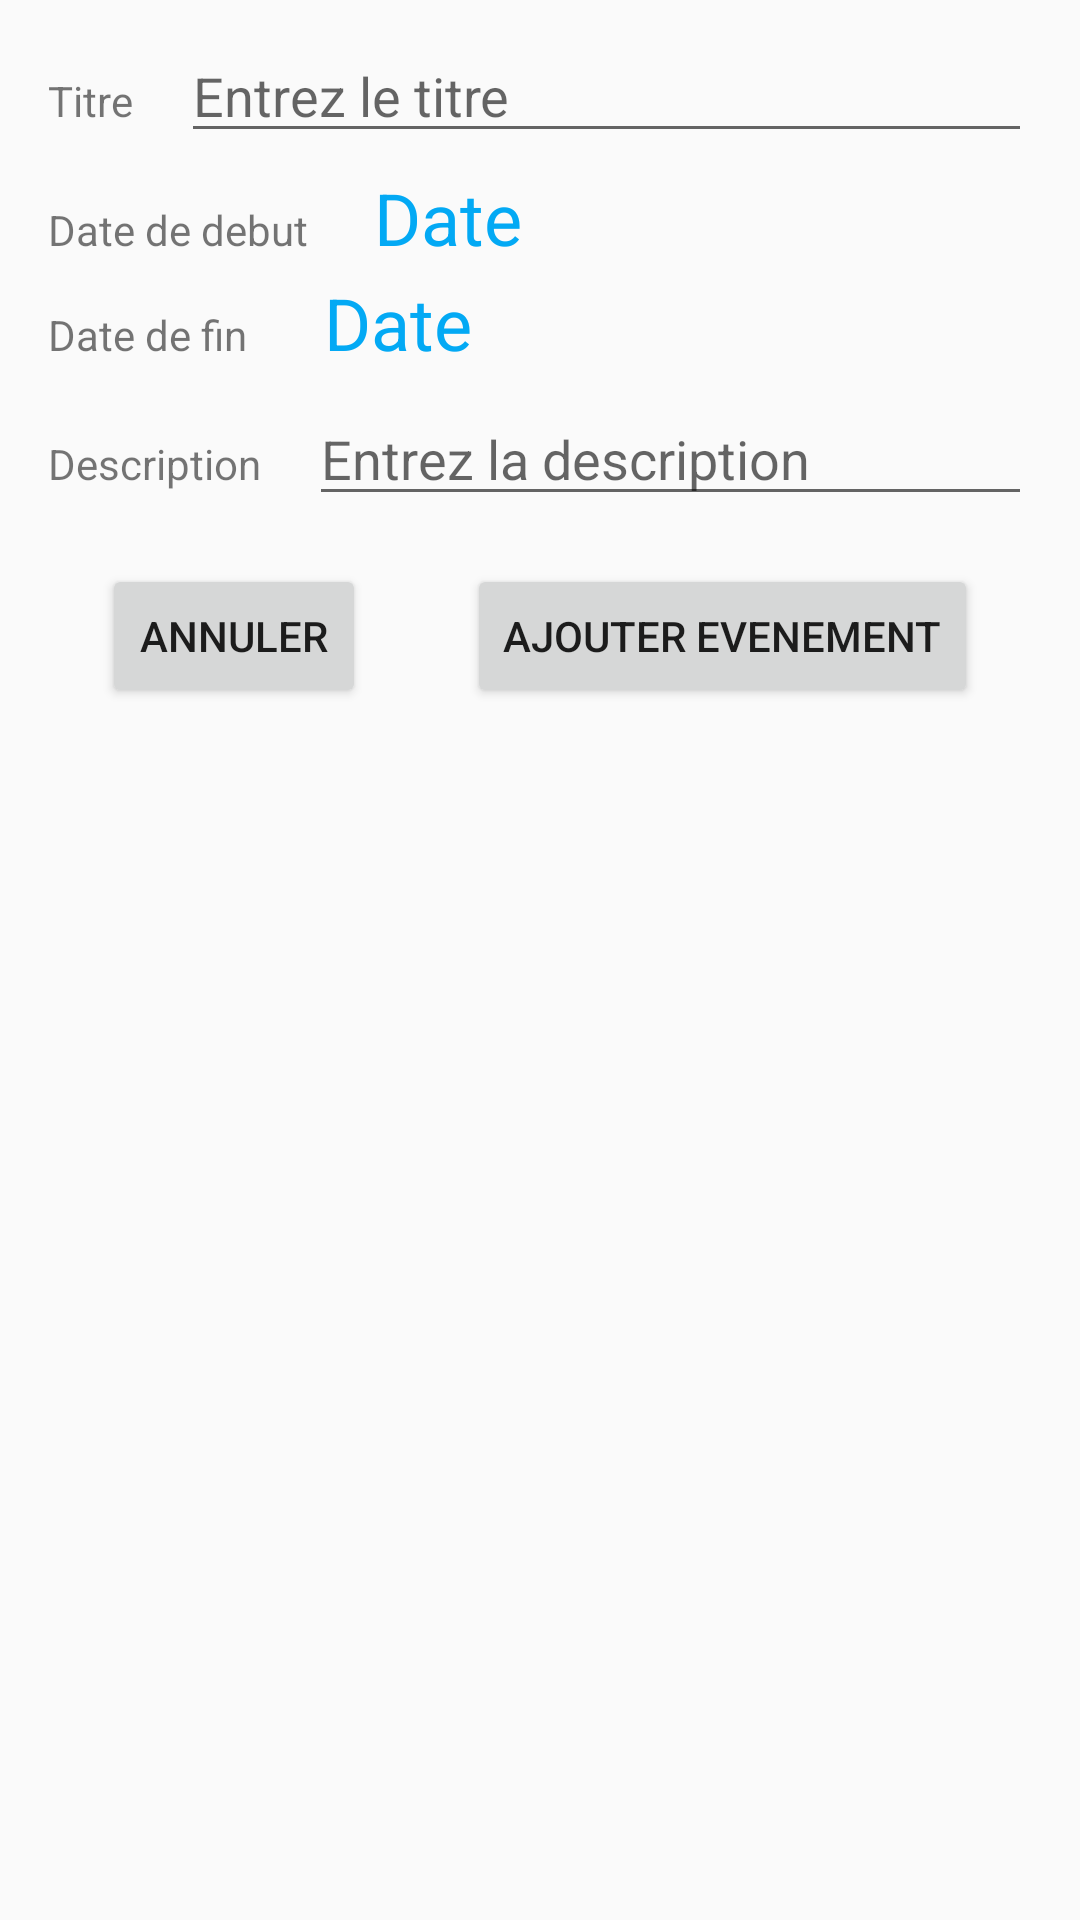

Produce the Android XML layout that renders to this screen, including the resource entries it uses.
<!-- AndroidManifest.xml: application theme AppTheme -->
<!-- res/layout/activity_ajouter_evenement.xml -->
<?xml version="1.0" encoding="utf-8"?>
<android.support.constraint.ConstraintLayout xmlns:android="http://schemas.android.com/apk/res/android"
    xmlns:app="http://schemas.android.com/apk/res-auto"
    xmlns:tools="http://schemas.android.com/tools"
    android:layout_width="match_parent"
    android:layout_height="match_parent"
    tools:context="afpa.dl101_filrouge_android.vues.AjouterEvenement"
    tools:layout_editor_absoluteX="0dp"
    tools:layout_editor_absoluteY="81dp">

    <TextView
        android:id="@+id/tv_Titre"
        android:layout_width="wrap_content"
        android:layout_height="wrap_content"
        android:layout_marginLeft="16dp"
        android:layout_marginStart="16dp"
        android:layout_marginTop="24dp"
        android:text="@string/titre"
        app:layout_constraintLeft_toLeftOf="parent"
        app:layout_constraintTop_toTopOf="parent" />

    <EditText
        android:id="@+id/editTitre"
        android:layout_width="0dp"
        android:layout_height="wrap_content"
        android:layout_marginEnd="16dp"
        android:layout_marginLeft="16dp"
        android:layout_marginRight="16dp"
        android:layout_marginStart="16dp"
        android:ems="10"
        android:hint="@string/entrezTitre"
        android:inputType="textPersonName"
        app:layout_constraintBaseline_toBaselineOf="@+id/tv_Titre"
        app:layout_constraintHorizontal_bias="0.0"
        app:layout_constraintLeft_toRightOf="@+id/tv_Titre"
        app:layout_constraintRight_toRightOf="parent" />

    <TextView
        android:id="@+id/tv_DateDebut"
        android:layout_width="wrap_content"
        android:layout_height="wrap_content"
        android:layout_marginLeft="16dp"
        android:layout_marginStart="16dp"
        android:layout_marginTop="16dp"
        android:text="@string/tv_dateDebut"
        app:layout_constraintLeft_toLeftOf="parent"
        app:layout_constraintTop_toBottomOf="@+id/editTitre" />

    <TextView
        android:id="@+id/dateConsultDisplay"
        android:layout_width="wrap_content"
        android:layout_height="wrap_content"
        android:layout_marginLeft="3dp"
        android:layout_marginRight="16dp"
        android:layout_marginStart="3dp"
        android:onClick="changerLaDate"
        android:text="@string/dateDisplay"
        android:textAppearance="@style/TextContactContactName"
        app:layout_constraintBaseline_toBaselineOf="@+id/tv_DateDebut"
        app:layout_constraintHorizontal_bias="0.1"
        app:layout_constraintLeft_toRightOf="@+id/tv_DateDebut"
        app:layout_constraintRight_toRightOf="parent"
        android:layout_marginEnd="16dp" />

    <TextView
        android:id="@+id/tv_DateFin"
        android:layout_width="wrap_content"
        android:layout_height="wrap_content"
        android:layout_marginLeft="16dp"
        android:layout_marginStart="16dp"
        android:layout_marginTop="16dp"
        android:text="@string/tv_dateFin"
        app:layout_constraintLeft_toLeftOf="parent"
        app:layout_constraintTop_toBottomOf="@+id/tv_DateDebut" />

    <TextView
        android:id="@+id/dateFinDisplay"
        android:layout_width="wrap_content"
        android:layout_height="wrap_content"
        android:layout_marginLeft="16dp"
        android:layout_marginRight="16dp"
        android:onClick="changerLaDate"
        android:text="@string/dateDisplay"
        android:textAppearance="@style/TextContactContactName"
        app:layout_constraintBaseline_toBaselineOf="@+id/tv_DateFin"
        app:layout_constraintHorizontal_bias="0.05"
        app:layout_constraintLeft_toRightOf="@+id/tv_DateFin"
        app:layout_constraintRight_toRightOf="parent"
        android:layout_marginStart="16dp"
        android:layout_marginEnd="16dp" />

    <TextView
        android:id="@+id/textView2"
        android:layout_width="wrap_content"
        android:layout_height="wrap_content"
        android:layout_marginLeft="16dp"
        android:layout_marginStart="16dp"
        android:layout_marginTop="24dp"
        android:text="@string/tv_Description"
        app:layout_constraintLeft_toLeftOf="parent"
        app:layout_constraintTop_toBottomOf="@+id/tv_DateFin" />

    <EditText
        android:id="@+id/editDescription"
        android:layout_width="0dp"
        android:layout_height="wrap_content"
        android:layout_marginEnd="16dp"
        android:layout_marginLeft="16dp"
        android:layout_marginRight="16dp"
        android:layout_marginStart="16dp"
        android:ems="10"
        android:hint="@string/entrezDescription"
        android:inputType="textPersonName"
        app:layout_constraintBaseline_toBaselineOf="@+id/textView2"
        app:layout_constraintHorizontal_bias="0.0"
        app:layout_constraintLeft_toRightOf="@+id/textView2"
        app:layout_constraintRight_toRightOf="parent" />

    <Button
        android:id="@+id/btn_EditEvent"
        android:layout_width="wrap_content"
        android:layout_height="wrap_content"
        android:layout_marginTop="16dp"
        android:onClick="onClick"
        android:text="@string/btnAjoutEvent"
        app:layout_constraintLeft_toRightOf="@+id/btn_DelEvent"
        app:layout_constraintRight_toRightOf="parent"
        app:layout_constraintTop_toBottomOf="@+id/editDescription" />

    <Button
        android:id="@+id/btn_DelEvent"
        android:layout_width="wrap_content"
        android:layout_height="wrap_content"
        android:layout_marginTop="16dp"
        android:onClick="onClick"
        android:text="@string/btnAnnuler"
        app:layout_constraintLeft_toLeftOf="parent"
        app:layout_constraintRight_toLeftOf="@+id/btn_EditEvent"
        app:layout_constraintTop_toBottomOf="@+id/editDescription" />

</android.support.constraint.ConstraintLayout>
<!-- resources referenced by this layout -->
<resources>
  <string name="btnAjoutEvent">Ajouter Evenement</string>
  <string name="btnAnnuler">Annuler</string>
  <string name="dateDisplay">Date</string>
  <string name="entrezDescription">Entrez la description</string>
  <string name="entrezTitre">Entrez le titre</string>
  <string name="titre">Titre</string>
  <string name="tv_Description">Description</string>
  <string name="tv_dateDebut">Date de debut</string>
  <string name="tv_dateFin">Date de fin</string>
  <style name="TextContactContactName" parent="AppTheme">
          <item name="android:textSize">24sp</item>
          <item name="android:textColor">@color/colorSecondary</item>
      </style>
  <style name="AppTheme" parent="Theme.AppCompat.Light.DarkActionBar">
          <item name="colorPrimary">@color/colorPrimary</item>
          <item name="colorPrimaryDark">@color/colorPrimaryDark</item>
          <item name="colorAccent">@color/colorAccent</item>
      </style>
  <color name="colorSecondary">#03a9f4</color>
  <color name="colorPrimary">#49ae4c</color>
  <color name="colorPrimaryDark">#338c36</color>
  <color name="colorAccent">#ff952b</color>
</resources>
